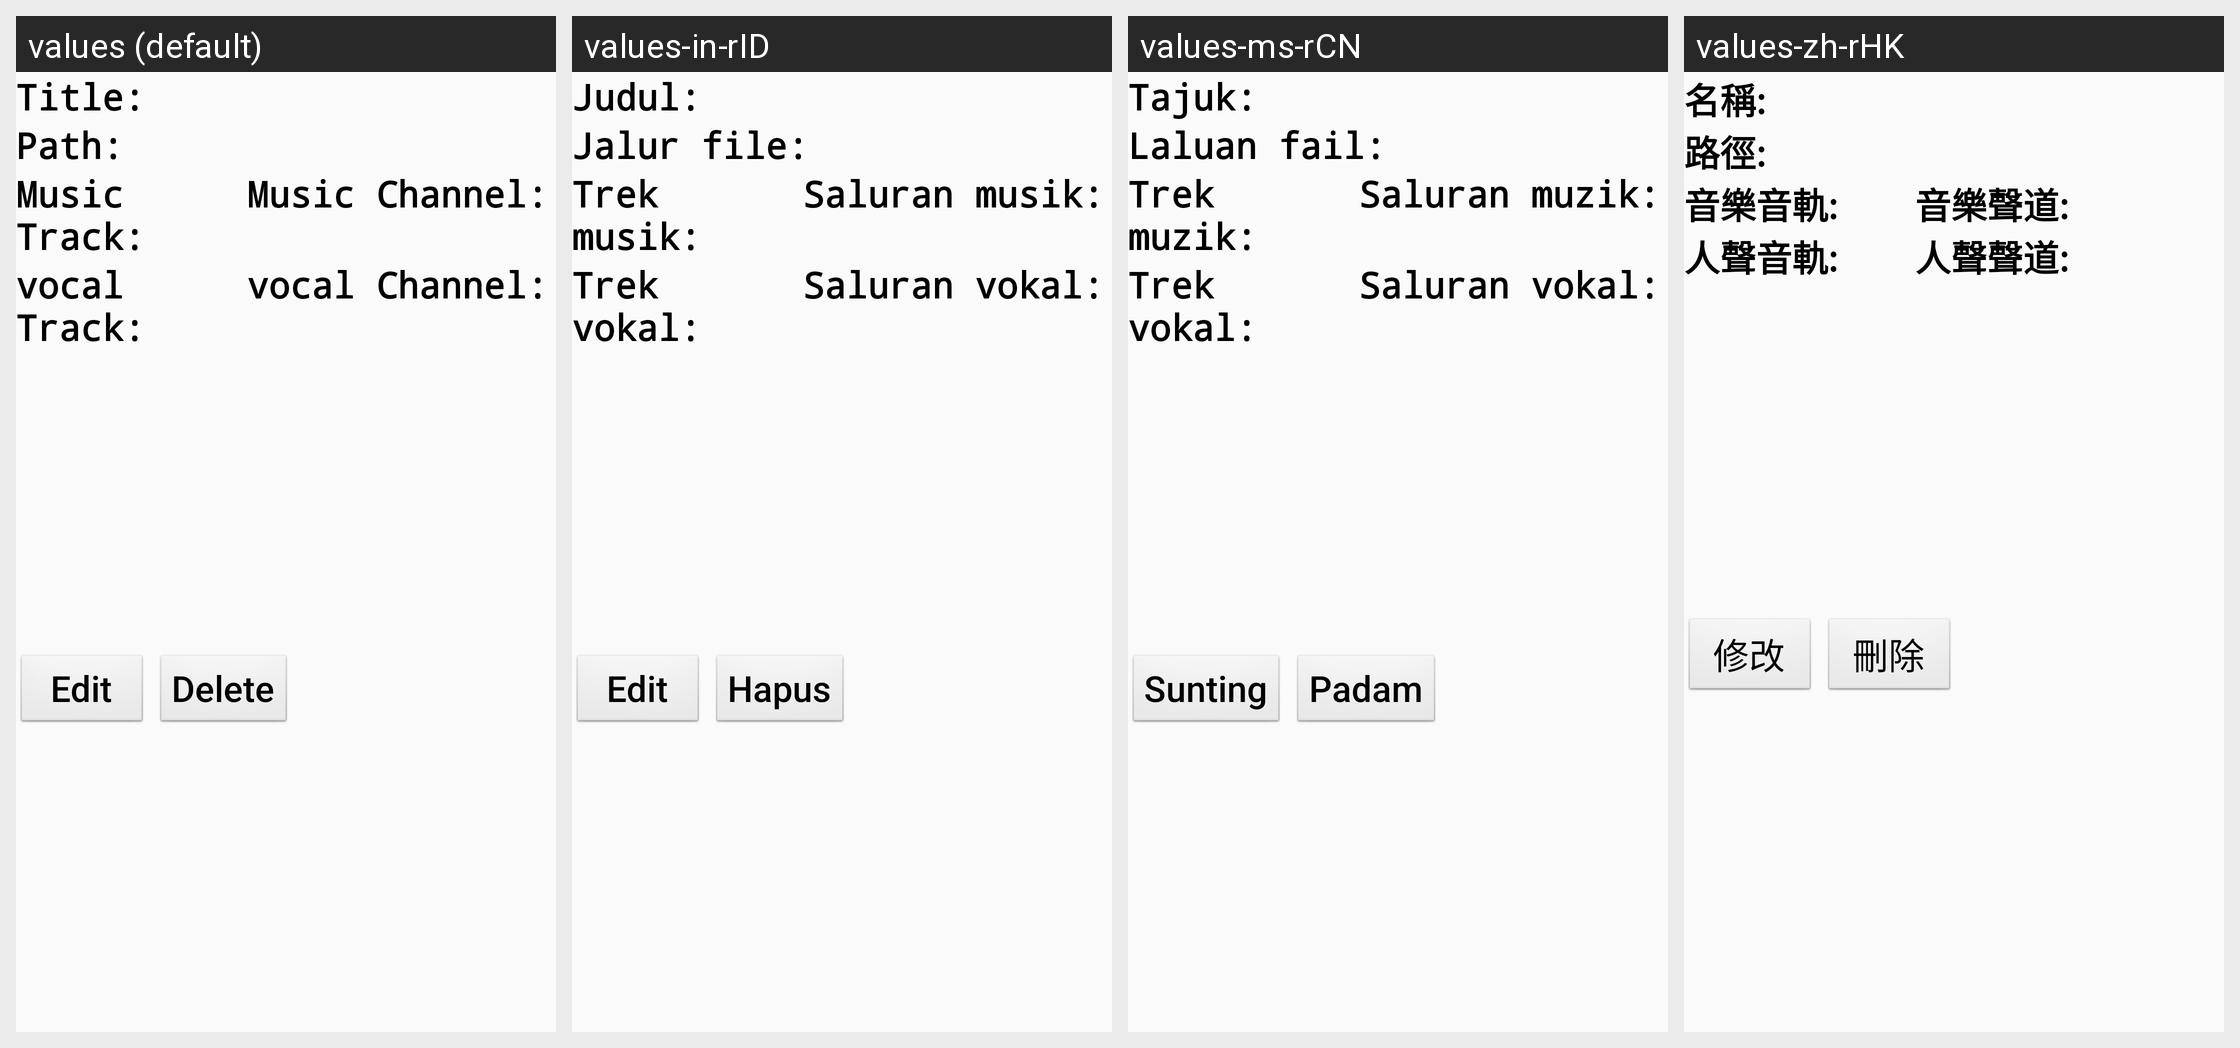

Locale-by-locale string values for the Android screen shown in this grid:
Android screen res/layout/play_list_item.xml rendered under 4 locales, left to right: values (default), values-in-rID, values-ms-rCN, values-zh-rHK. Device: Nexus 5 (rendered at 1080×1920; each locale shown at half size, 540×960, under a caption strip naming it); theme AppTheme.
Other locales in the repository, not shown: values-es, values-fil-rPH, values-hi-rIN, values-ms-rMY, values-my, values-th-rTH, values-vi, values-zh-rCN, values-zh-rMO, values-zh-rSG, values-zh-rTW.
Strings drawn on this screen, with the default value and each locale's value (text and hints the layout hard-codes, and strings that could not be matched under every locale, appear in the picture but are not listed):

titleWithColonString
  values: Title:
  values-in-rID: Judul:
  values-ms-rCN: Tajuk:
  values-zh-rHK: 名稱:

filePathWithColonString
  values: Path:
  values-in-rID: Jalur file:
  values-ms-rCN: Laluan fail:
  values-zh-rHK: 路徑:

musicTrackWithColonString
  values: Music Track:
  values-in-rID: Trek musik:
  values-ms-rCN: Trek muzik:
  values-zh-rHK: 音樂音軌:

musicChannelWithColonString
  values: Music Channel:
  values-in-rID: Saluran musik:
  values-ms-rCN: Saluran muzik:
  values-zh-rHK: 音樂聲道:

vocalTrackWithColonString
  values: vocal Track:
  values-in-rID: Trek vokal:
  values-ms-rCN: Trek vokal:
  values-zh-rHK: 人聲音軌:

vocalChannelWithColonString
  values: vocal Channel:
  values-in-rID: Saluran vokal:
  values-ms-rCN: Saluran vokal:
  values-zh-rHK: 人聲聲道:

editString
  values: Edit
  values-in-rID: Edit
  values-ms-rCN: Sunting
  values-zh-rHK: 修改

deleteString
  values: Delete
  values-in-rID: Hapus
  values-ms-rCN: Padam
  values-zh-rHK: 刪除
